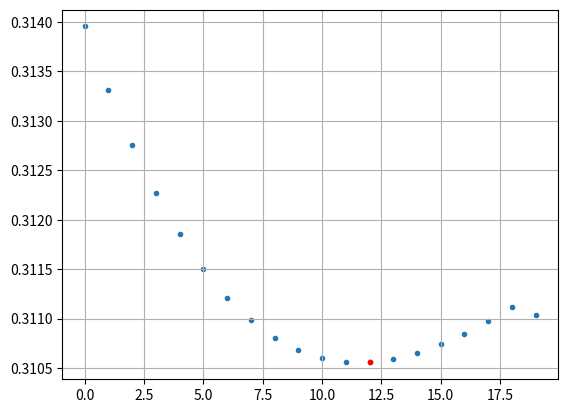
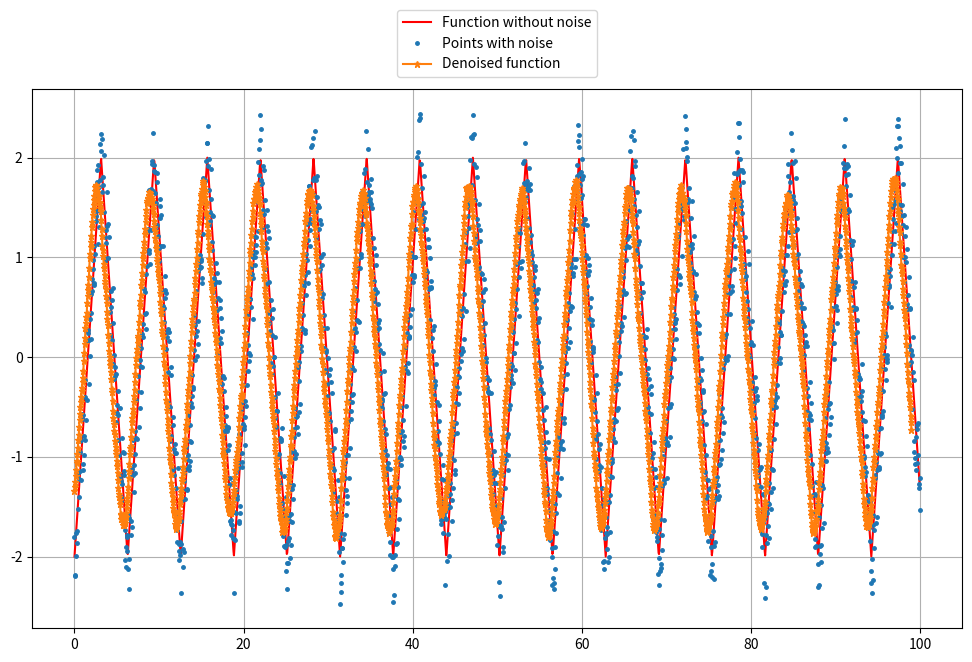

Generate these figures, in order, with matplotlib:
import matplotlib.pyplot as plt
import numpy as np
from scipy import signal

def denoising(points, horizon):
    denoised = np.zeros(len(points))

    for segment in range(len(points)):
        sum = 0

        for point in range(horizon):
             if horizon + segment > len(points): break
             sum += points[segment + point]
        
        denoised[segment] = sum / horizon
        
    return denoised

def addNoise(points): 
    noise_points = np.copy(points)

    for i in range(len(points)):
        noise_points[i] += np.random.uniform(0, 1) - 0.5

    return noise_points

def generateWaves(time, horizon):
    amp = 2         # amplitude
    freq = 1        # frequency

    # Generate triangle wave, points with noise and denoised wave
    triangle_wave = amp * signal.sawtooth(freq * time, width=0.5)
    generated_noise_points = addNoise(triangle_wave)
    denoised_wave = denoising(generated_noise_points, horizon)

    return triangle_wave, generated_noise_points, denoised_wave

def MSE(traingle_wave, denoised_points, horizon):
    mse = 0

    for point in range(len(traingle_wave) - horizon):
        mse += pow(denoised_points[point] - traingle_wave[point], 2)

    return mse / (len(traingle_wave) - horizon)

def simulateHorizons(horizon_range, triangle_wave, denoised_wave):
    MSE_values = np.zeros([horizon_range])

    for horizon in range(1, horizon_range + 1): 
        MSE_values[horizon - 1] = MSE(triangle_wave, denoised_wave, horizon)

    # print(min(MSE_values))

    # MSE values on plot
    plt.scatter(np.arange(0, horizon_range, 1), MSE_values, marker=".")
    # Highlight min value
    plt.plot(np.argmin(MSE_values), min(MSE_values), marker='.', color='r')
    plt.grid()

def createWavePlots(triangle_wave, generated_noise_points, denoised_wave, horizon, numb_points, time):
    plt.figure(figsize=(12, 7))

    # Create plots with scope lowered by the horizon
    plt.plot(time, triangle_wave, label="Function without noise", color="r") 
    plt.plot(time, generated_noise_points, ".", markersize=5, label="Points with noise")
    plt.plot(time[:numb_points - horizon], denoised_wave[:numb_points - horizon], "*-", markersize=5,label="Denoised function")

    # Plot properties
    plt.grid(); plt.legend(loc='upper center', bbox_to_anchor=(0.5, 1.16)); plt.show()

def main():
    horizon = 20
    plot_range = 100
    numb_points = 2000

    time = np.linspace(0, plot_range, num=numb_points)
    triangle_wave, generated_noise_points, denoised_wave = generateWaves(time, horizon)

    simulateHorizons(horizon, triangle_wave, denoised_wave)
    createWavePlots(triangle_wave, generated_noise_points, denoised_wave, horizon, numb_points, time)

if __name__ == "__main__":
    main()